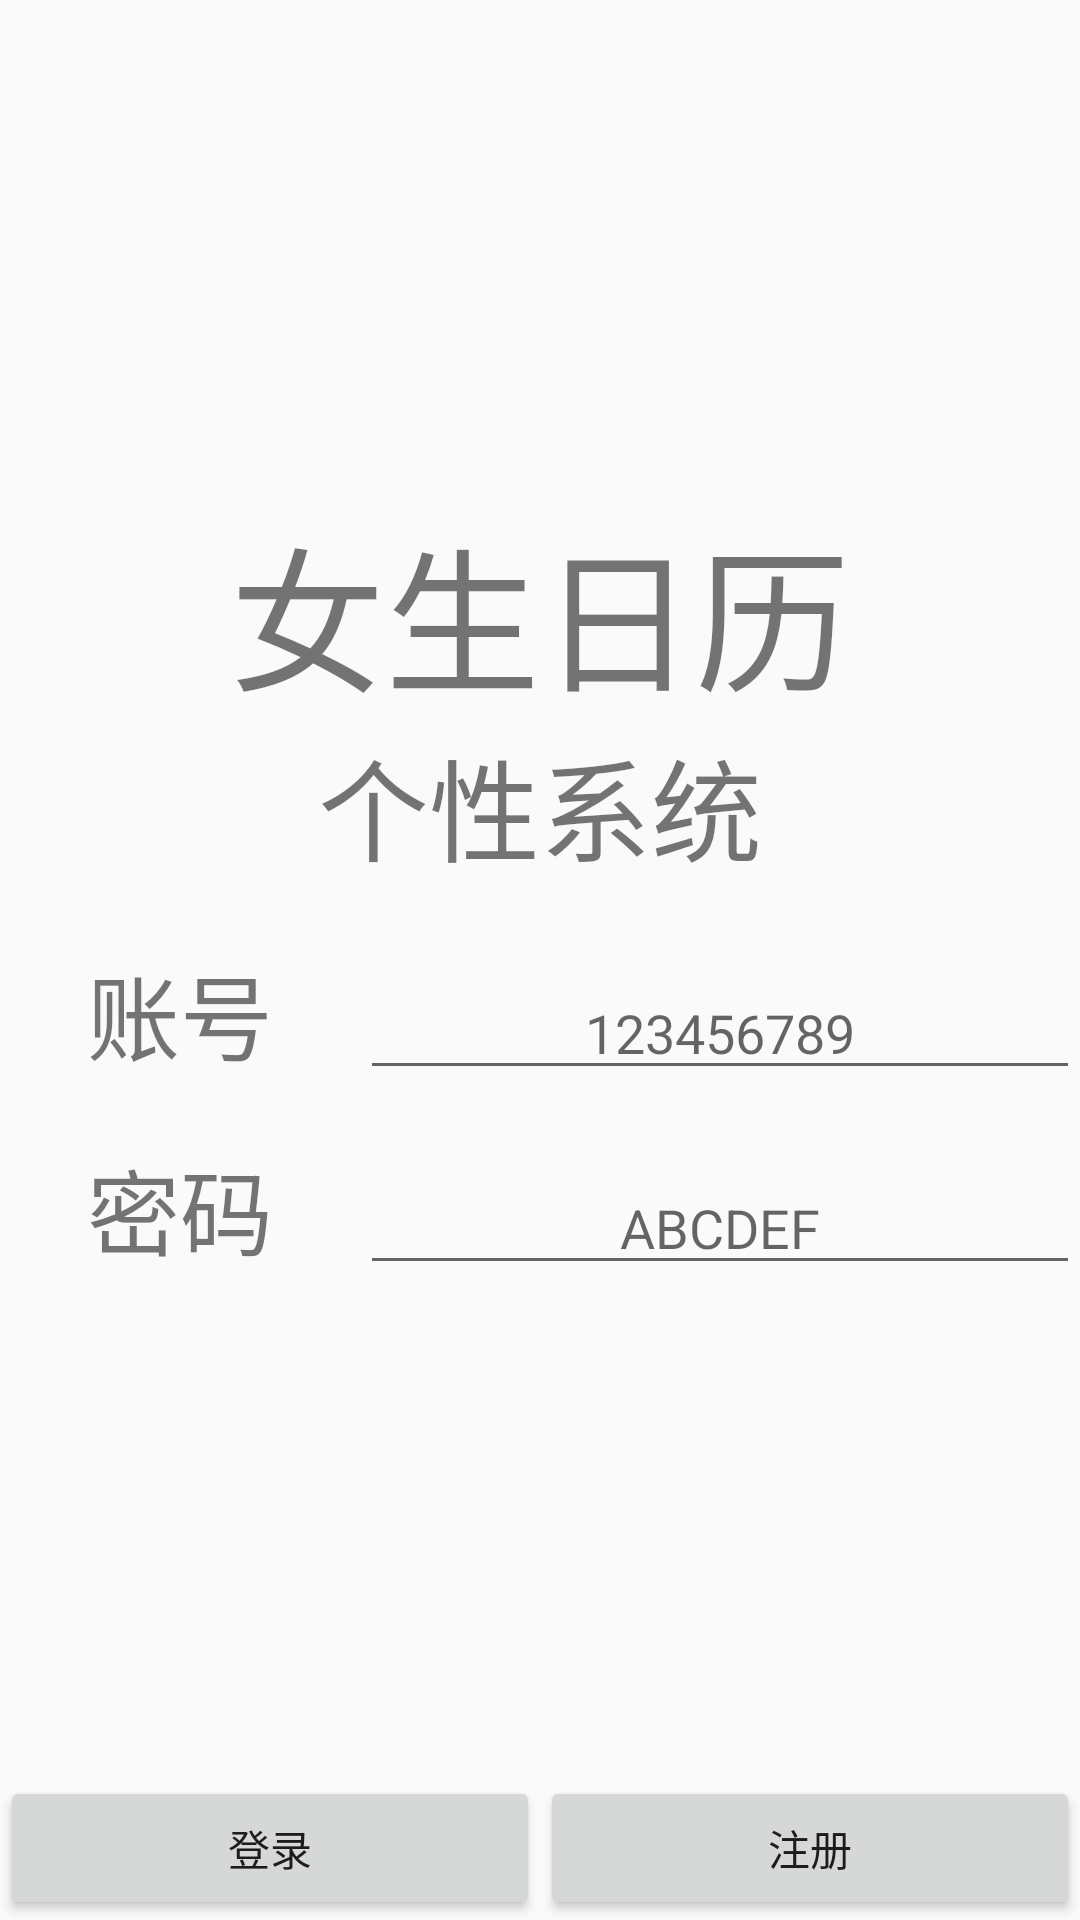

Here is an Android app screen rendered from its layout file. Give the layout XML and the strings, colors and styles it references.
<!-- AndroidManifest.xml: application theme AppTheme -->
<!-- res/layout/activity_main.xml -->
<?xml version="1.0" encoding="utf-8"?>
<LinearLayout xmlns:android="http://schemas.android.com/apk/res/android"
    xmlns:app="http://schemas.android.com/apk/res-auto"
    xmlns:tools="http://schemas.android.com/tools"
    android:layout_width="match_parent"
    android:layout_height="match_parent"
    android:orientation="vertical"
    tools:context=".LogInActivity">

    <LinearLayout
        android:layout_width="match_parent"
        android:layout_height="match_parent"
        android:gravity="center"
        android:layout_weight="1"
        android:orientation="vertical">


        <TextView
            android:layout_width="match_parent"
            android:layout_height="wrap_content"
            android:gravity="center"
            android:text="女生日历"
            android:textSize="25pt" />

        <TextView
            android:layout_width="match_parent"
            android:layout_height="wrap_content"
            android:gravity="center"
            android:text="个性系统"
            android:textSize="18pt" />

        <LinearLayout
            android:layout_width="match_parent"
            android:layout_height="wrap_content"
            android:layout_marginTop="20dp"
            android:orientation="horizontal">

            <TextView
                android:layout_width="match_parent"
                android:layout_height="wrap_content"
                android:layout_weight="2"
                android:gravity="center"
                android:text="账号"
                android:textSize="15pt" />

            <EditText
                android:layout_width="match_parent"
                android:layout_height="wrap_content"
                android:layout_weight="1"
                android:gravity="center"
                android:id="@+id/edt_name"
                android:hint="123456789" />
        </LinearLayout>

        <LinearLayout
            android:layout_width="match_parent"
            android:layout_height="wrap_content"
            android:orientation="horizontal"
            android:layout_marginTop="20dp">

            <TextView
                android:layout_width="match_parent"
                android:layout_height="wrap_content"
                android:layout_weight="2"
                android:gravity="center"
                android:text="密码"
                android:textSize="15pt" />

            <EditText
                android:layout_width="match_parent"
                android:layout_height="wrap_content"
                android:layout_weight="1"
                android:gravity="center"
                android:id="@+id/edt_pwd"
                android:hint="ABCDEF" />
        </LinearLayout>



    </LinearLayout>
    <LinearLayout
        android:layout_width="match_parent"
        android:layout_height="wrap_content"
        android:orientation="horizontal">

        <Button
            android:id="@+id/btn_login"
            android:layout_width="match_parent"
            android:layout_height="wrap_content"
            android:layout_weight="1"
            android:text="登录" />

        <Button
            android:id="@+id/btn_register"
            android:layout_width="match_parent"
            android:layout_height="wrap_content"
            android:layout_weight="1"
            android:text="注册" />
    </LinearLayout>

</LinearLayout>
<!-- resources referenced by this layout -->
<resources>
  <style name="AppTheme" parent="Theme.AppCompat.Light.DarkActionBar">
          
          <item name="colorPrimary">@color/colorPrimary</item>
          <item name="colorPrimaryDark">@color/colorPrimaryDark</item>
          <item name="colorAccent">@color/colorAccent</item>
      </style>
  <color name="colorPrimary">#008577</color>
  <color name="colorPrimaryDark">#00574B</color>
  <color name="colorAccent">#D81B60</color>
</resources>
